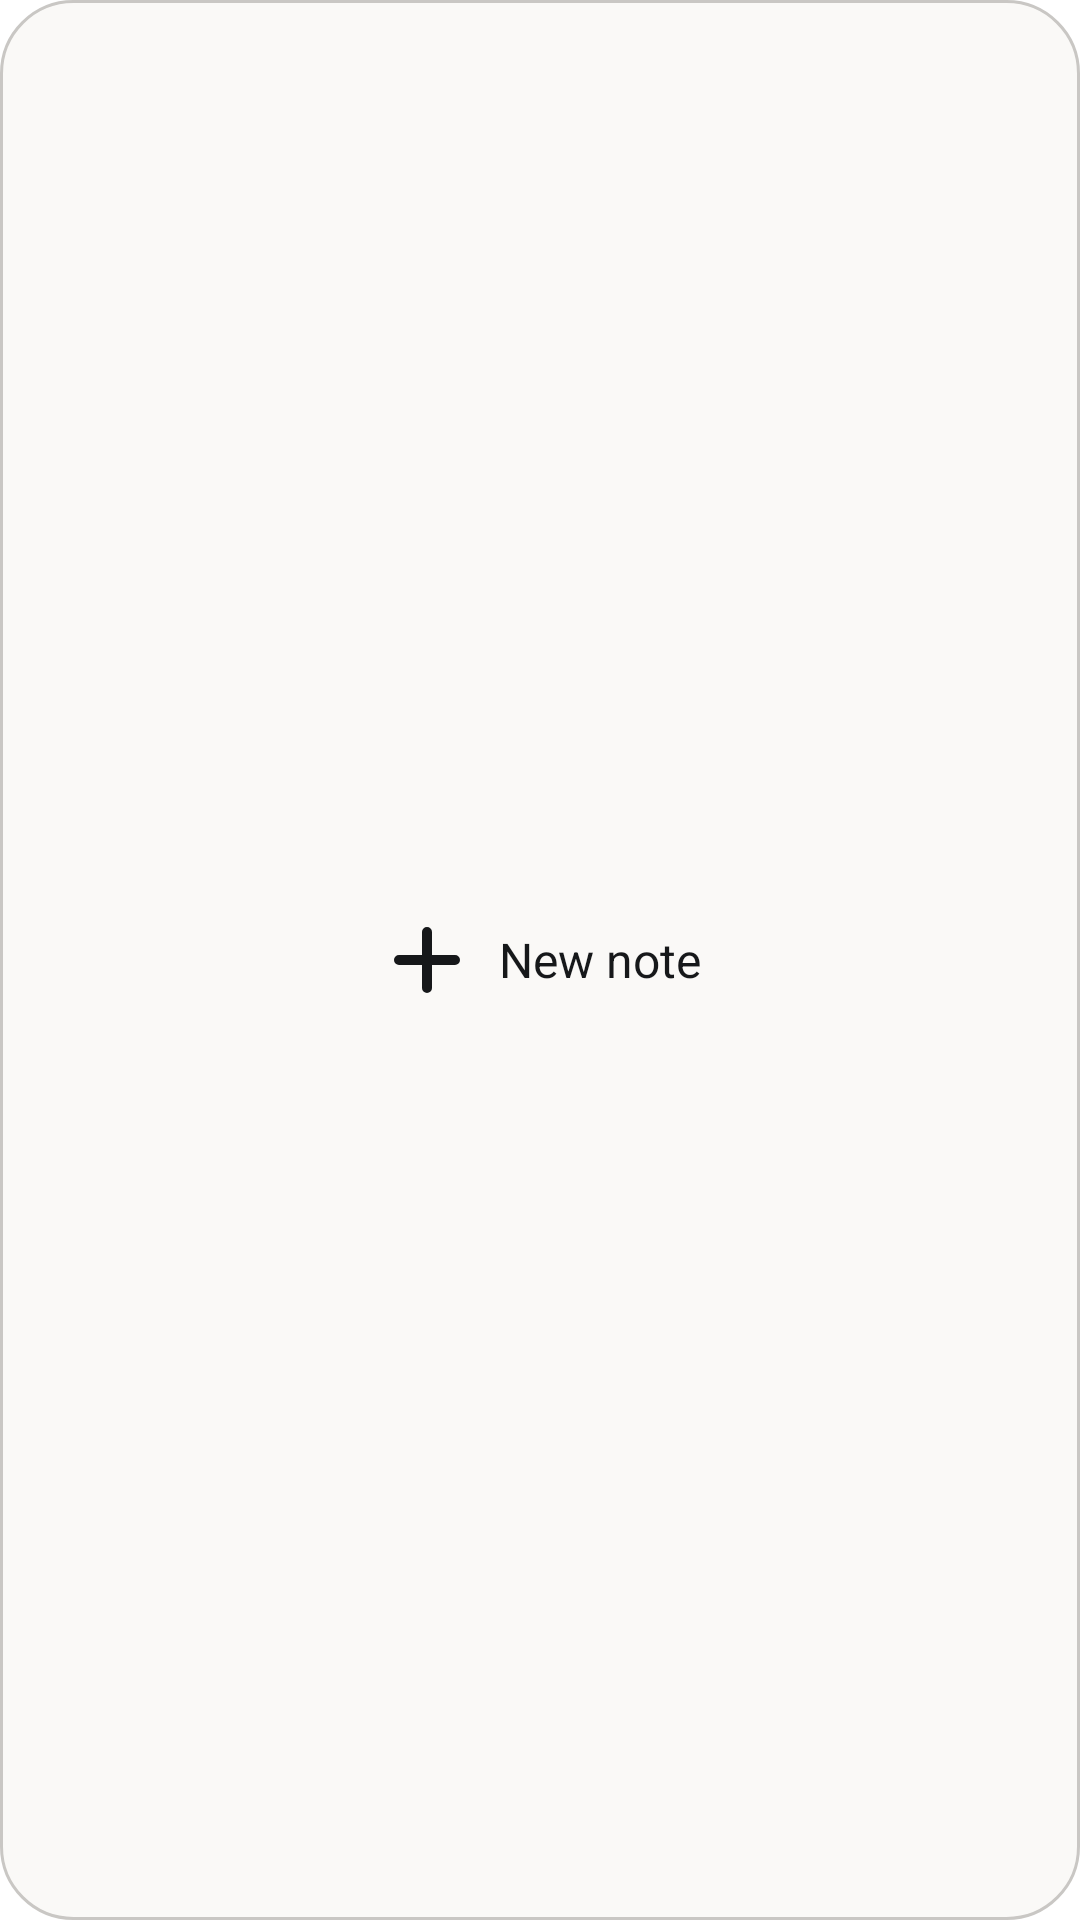

Reconstruct the res/layout file that produces this screen, plus the resources it refers to.
<!-- AndroidManifest.xml: fallback theme Theme.MaterialComponents.DayNight.NoActionBar -->
<!-- res/layout/widget_new_note.xml -->
<?xml version="1.0" encoding="utf-8"?>
<LinearLayout xmlns:android="http://schemas.android.com/apk/res/android"
    android:id="@+id/widget_root"
    android:layout_width="match_parent"
    android:layout_height="match_parent"
    android:background="@drawable/widget_background"
    android:gravity="center"
    android:orientation="horizontal"
    android:padding="@dimen/widget_padding">
    <ImageView
        android:layout_width="@dimen/widget_icon_large"
        android:layout_height="@dimen/widget_icon_large"
        android:importantForAccessibility="no"
        android:src="@drawable/ic_widget_plus" />
    <TextView
        android:layout_width="wrap_content"
        android:layout_height="wrap_content"
        android:layout_marginStart="@dimen/widget_gap"
        android:maxLines="1"
        android:text="@string/widget_new_note"
        android:textColor="@color/widget_text"
        android:textSize="@dimen/widget_text" />
</LinearLayout>
<!-- resources referenced by this layout -->
<resources>
  <color name="widget_text">#16181A</color>
  <dimen name="widget_gap">8dp</dimen>
  <dimen name="widget_icon_large">32dp</dimen>
  <dimen name="widget_padding">16dp</dimen>
  <dimen name="widget_text">16sp</dimen>
  <!-- drawable ic_widget_plus (drawable) -->
  <?xml version="1.0" encoding="utf-8"?>
  <vector xmlns:android="http://schemas.android.com/apk/res/android"
      android:width="24dp"
      android:height="24dp"
      android:viewportWidth="24"
      android:viewportHeight="24">
      <path
          android:strokeColor="@color/widget_accent"
          android:strokeWidth="2.5"
          android:strokeLineCap="round"
          android:pathData="M12,5V19M5,12H19" />
  </vector>
  <!-- drawable widget_background (drawable) -->
  <?xml version="1.0" encoding="utf-8"?>
  <shape xmlns:android="http://schemas.android.com/apk/res/android" android:shape="rectangle">
      <solid android:color="@color/widget_card" />
      <stroke android:width="@dimen/widget_border" android:color="@color/widget_border" />
      <corners android:radius="@dimen/widget_radius" />
  </shape>
  <string name="widget_new_note">New note</string>
  <color name="widget_accent">#16181A</color>
  <color name="widget_card">#FAF9F7</color>
  <dimen name="widget_border">1dp</dimen>
  <color name="widget_border">#C9C7C4</color>
  <dimen name="widget_radius">24dp</dimen>
</resources>
